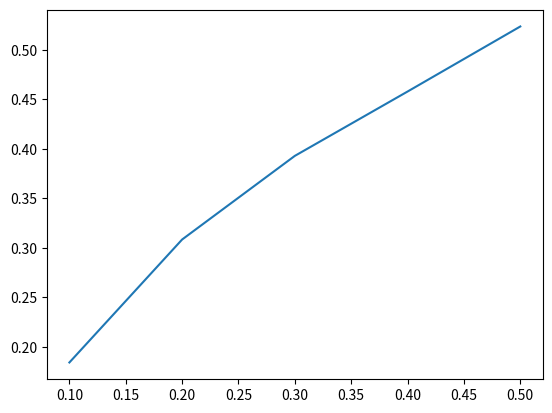

Generate this figure with matplotlib:
'''
Created on 24/09/2017

[redacted]
[redacted]
'''
import numpy as np
import matplotlib.pyplot as plt
from math import asin
# coding: utf-8

# In[1]:


nodos = [0,0.5,0.8,1];
def f(x):
    return asin(x)

evaluado = [0,0,0,0]
for i in range(4):
    evaluado[i]= f(nodos[i])
puntos = []
for x in nodos:
    puntos.append([x,f(x)])

# construimos nuestra funcion de interpolacion de Newton
# la funcion NewtonPol crea un objeto que evalua un polinomio
# en un cierto valor de x
def NewtonPol(dat):
    n = len(dat)-1
    F = [[0 for x in dat] for x in dat]  # crear tabla nula

    for i, p in enumerate(dat):  # condiciones iniciales
        F[i][0] = p[1]

    for i in range(1, n+1):  # tabla de diferencias divididas
        for j in range(1, i+1):
            F[i][j] = (F[i][j-1]-F[i-1][j-1])/(dat[i][0]-dat[i-j][0])

    def L(k, x):  # polinomio $L_k(x)=\prod\limits_{i \leq k}(x-x_i)$
        out = 1.0
        for i, p in enumerate(dat):
            if i <= k:
                out *= (x-p[0])
        return out

    def P(x):  # $P(x)=f[x_0]+\sum_{k=1}^{n}f[x_0,x_1,\ldots,x_k]L_{k-1}(x)$
        newt = 0.0
        for i in range(1, n+1):
            newt += F[i][i]*L(i-1, x)
        return newt + F[0][0]

    return F, P


# In[2]:


# tomamos como ejemplo la misma lista de datos 
# usada para el polinomio de Lagrange

Table, Pn = NewtonPol(puntos)


# In[19]:


# Aqui podemos ver la estructura de la tabla de diferencias divididas
xsize = np.shape(Table)[0]
ysize = np.shape(Table)[1]

for i in range(xsize):
    print([round(Table[i][j],1) for j in range(ysize)])


# In[20]:


# luego evaluamos el polinomio en un valor particular de x
print(Pn(0.65))


# In[21]:


# Vamos a graficar el polinomio resultante
# sobre un cierto intervalo [0.1,0.5].

x = np.arange(0.1,0.6,0.1)
y = np.zeros(np.size(x))
for i in range(np.size(x)):
    y[i]=Pn(x[i])
    
plt.plot(x,y)
plt.show()


# In[ ]:




